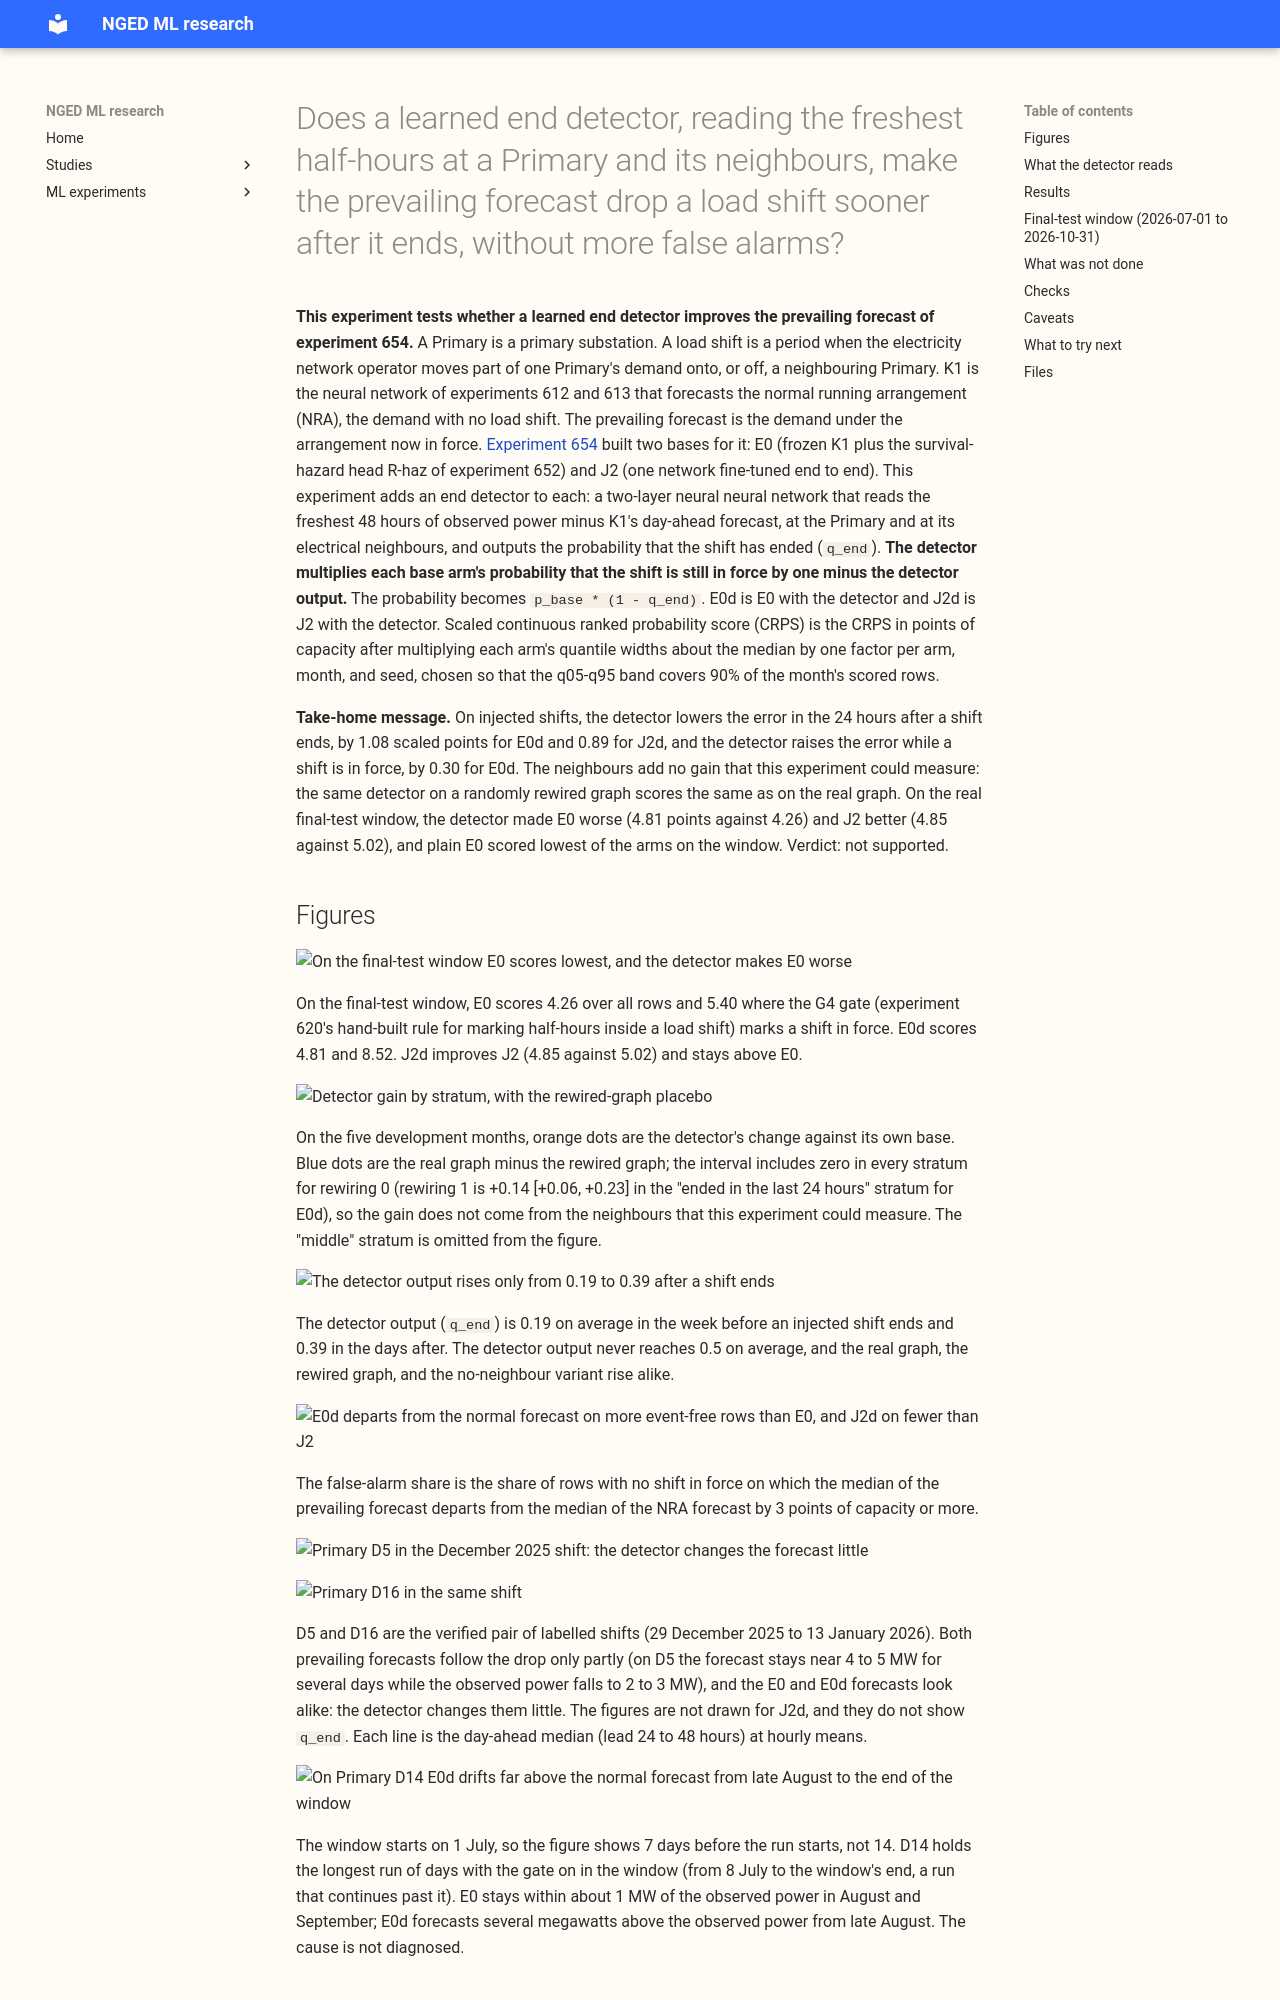

repository: openclimatefix/nged-ml-research · page: ml-experiments/00663-end-detector-for-the-prevailing-forecast-followup-to-654/result/index.html · generator: mkdocs

---
id: "00663"
slug: end-detector-for-the-prevailing-forecast-followup-to-654
title: >-
  Does a learned end detector, reading the freshest half-hours at a Primary and its neighbours, make
  the prevailing forecast drop a load shift sooner after it ends, without more false alarms?
theme: lagged-power-and-error-correction
also_relevant_to:
  - lsc-detectors
  - calibration-and-uncertainty
status: finished
kind: other
protocol: demand-v2
size: >-
  Complex. (1) It stores per-row forecasts, detector weights for each base arm, fold, and seed, and
  the release-candidate parquet files; (2) more than one design tests the hypothesis (a detector
  fitted on frozen base outputs, or a joint refit, and which residual and neighbour inputs it
  reads); (3) it spans the K1, R-haz, and J2 code of experiments 612, 613, 647, 650, 652, and 654,
  whose callers cannot be named without searching; (4) it touches no serving path or degradation
  rule; (5) it changes no contract. Full set of reviews: plan, code, results, write-up, prose.
hypothesis: >-
  A detector that reads the freshest half-hours of (observed power minus the NRA forecast) at a
  Primary and at its electrical neighbours, and outputs the probability that a load shift has ended,
  lets the prevailing forecast of E0 (frozen K1 plus the survival-hazard head R-haz) and of J2 (the
  end-to-end network of experiment 654) drop a shift sooner after it ends, and cuts the share of
  event-free rows on which the prevailing forecast wrongly departs from the NRA forecast.
prediction: >-
  Written before any fit. (P1) E0d minus E0 and J2d minus J2 in scaled CRPS over lead days 1 to 9 is
  at most -0.3 points of capacity in the "ended in the last 24 hours" and "near" strata, and within
  0.1 points of zero in the "far", "middle", and event-free strata. (P2) For injected shifts
  shallower than 5 points of capacity the detector arms score within 0.1 points of their bases in
  the "ended in the last 24 hours" stratum. (P3) The rewired-graph placebo recovers at most half of
  the gain of the real-graph detector. (P4) The share of event-free rows on which the prevailing
  output departs from the NRA output by 3 points or more falls by at least a quarter, relative to
  the base arm, for J2d (J2's base share is the larger, because experiment 654 found J2's prevailing
  output worse than its NRA output on gate-off rows, 4.54 against 4.05).
decision_rule: >-
  Contrast 1: E0d minus E0, and J2d minus J2, scaled CRPS averaged over lead days 1 to 9, in the
  strata "ended in the last 24 hours" and "near" pooled, on the injected bank (training family),
  five development months, seeds averaged within a month. It counts as a gain when the month-block
  95% interval (percentile bootstrap over the 5 months) excludes zero in the negative direction and
  the point estimate is at most -0.3 points; elsewhere the contrast is descriptive. The threshold is
  the size that pays for a second head and a neighbour feed in the serving path. Contrast 2: the
  real-graph detector minus the rewired-graph detector (same bar). One veto, on event-free origins:
  the upper bound of the 95% month-block interval of each detector arm minus its base (unscaled
  CRPS, prevailing output) is below 0.03 points of capacity. The NRA output of a detector arm is the
  base arm's NRA output unchanged, so it is non-inferior by construction. The final-test window is
  read once for the frozen candidates (E0, J2 reported once, and the detector arms) and every window
  contrast is descriptive.
benchmark: >-
  E0 and J2 (the bases), B-haz, R0 (168 h), K1 as context, the matched-compute control C0 of
  experiment 654, and on the window the manual heuristic.
row_set_id: dev_months_origins_2025_10_to_2026_06_export_roster
metric: >-
  CRPS (twice the mean pinball loss over the 11 stored quantile levels) in points of capacity,
  scaled
  and unscaled, by lead day (1 to 9) and by origin stratum; normalised MAE of the median; q05-q95
  coverage; q01, q05, q95, and q99 pinball loss; follow; detection delay (days) and false-alarm rate
  per Primary-month for the detector alone; share of event-free rows with a departure of 3 points or
  more and its CRPS cost; avoidable-curtailment cost.
verdict: not supported
best_arm: >-
  E0 (K1 plus R-haz, no detector) on the final-test window: 4.26 points of capacity over all rows,
  against 4.81 for E0d, 4.85 for J2d, 5.02 for J2, 4.96 for K1, and 4.82 for the manual heuristic.
headline: >-
  The end detector helps within 24 hours of a shift ending (E0d minus E0 -1.08 [-1.68, -0.50], J2d
  minus J2 -0.89 [-1.18, -0.63] scaled) but costs 0.2 to 0.3 points while a shift is in force,
  scores the same on a rewired neighbour graph, and made E0 worse on the final-test window (4.81
  against 4.26).
lessons: >-
  The detector's own-Primary inputs carry the gain, because three degree-preserving rewirings of the
  neighbour graph score within 0.08 points of the real graph (real minus rewired, seeds 0 to 2,
  for E0d: -0.05, +0.08, and +0.05; for J2d: -0.01, +0.01, and 0.00; ended-in-24-hours and near
  strata
  pooled). The detector output rises only from about 0.19 to 0.39 in the days after a shift ends,
  so it is a weak signal that no arm turns into a sharp drop.
take_home_message: >-
  A learned end detector made the prevailing forecast better in the 24 hours after an injected shift
  ends (-0.9 to -1.1 scaled points of capacity) and worse while the shift is in force (+0.2 to
  +0.3 for E0d), and the neighbour graph added no consistent gain, because three random rewirings
  of it scored within 0.08 points of the real graph. On the final-test window the detector made E0
  worse (4.81 against 4.26) and J2 slightly
  better (4.85 against 5.02), and the plain E0 was the best prevailing forecast of all (4.26). The
  veto on event-free rows is not met for E0d, and J2d passes it by its interval but not in every
  month. The detector is not worth the neighbour feed.
advice:
  - >-
    Run a degree-preserving rewired-graph placebo beside any neighbour-based detector, because here
    the gain from the detector was the same with random neighbours (Results, placebo bullet).
  - >-
    Score a prevailing forecast on the real final-test window before judging a detector built on
    injected shifts, because the detector that helped on injected shifts made E0 worse on the window
    (Final-test window).
  - >-
    Report the share of event-free rows on which a prev
